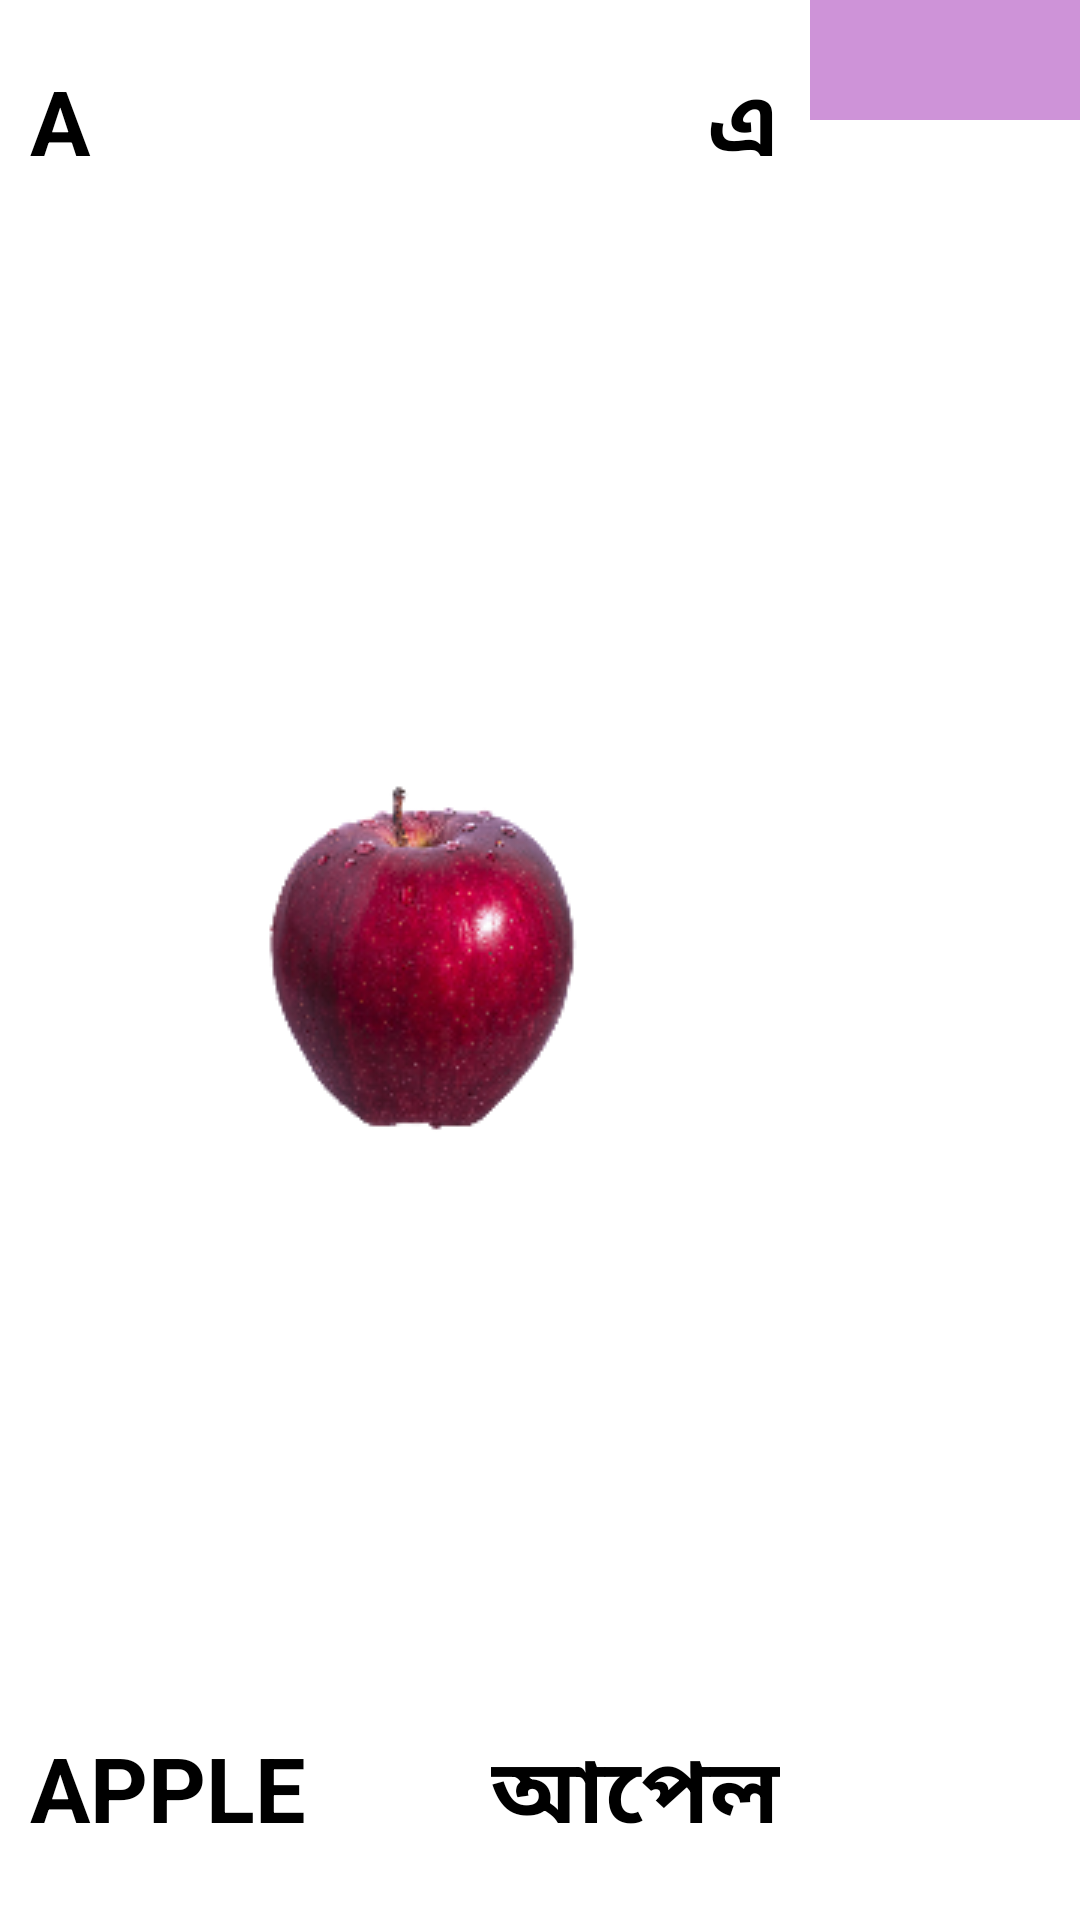

Layout XML and referenced resources for this Android screen:
<!-- AndroidManifest.xml: application theme Theme.Material -->
<!-- res/layout/activity_capital_letter_details.xml -->
<?xml version="1.0" encoding="utf-8"?>
<LinearLayout xmlns:android="http://schemas.android.com/apk/res/android"
    xmlns:app="http://schemas.android.com/apk/res-auto"
    xmlns:tools="http://schemas.android.com/tools"
    android:layout_width="match_parent"
    android:layout_height="match_parent"
    android:background="@color/white"
    android:orientation="vertical"
    tools:context=".alphabet.english.CapitalLetterDetailsActivity">

    <LinearLayout
        android:layout_width="match_parent"
        android:layout_height="match_parent"
        android:orientation="horizontal"
        android:weightSum="4">

        <LinearLayout
            android:layout_width="0dp"
            android:layout_height="match_parent"
            android:layout_weight="3"
            android:orientation="vertical">

            <LinearLayout
                android:layout_width="match_parent"
                android:layout_height="wrap_content"
                android:layout_marginStart="10dp"
                android:layout_marginTop="20dp"
                android:layout_marginEnd="10dp"
                android:orientation="horizontal">

                <TextView
                    android:id="@+id/letterTvId"
                    android:layout_width="match_parent"
                    android:layout_height="wrap_content"
                    android:layout_weight="1"
                    android:text="A"
                    android:textColor="@color/black"
                    android:textSize="30sp"
                    android:textStyle="bold" />

                <TextView
                    android:id="@+id/pronunciationTvId"
                    android:layout_width="wrap_content"
                    android:layout_height="wrap_content"
                    android:text="এ"
                    android:textColor="@color/black"
                    android:textSize="30sp"
                    android:textStyle="bold" />

            </LinearLayout>

            <LinearLayout
                android:layout_width="match_parent"
                android:layout_height="0dp"
                android:layout_weight="1"
                android:gravity="center"
                android:orientation="vertical">

                <ImageView
                    android:id="@+id/objectImgId"
                    android:layout_width="wrap_content"
                    android:layout_height="wrap_content"
                    android:layout_gravity="center"
                    android:src="@drawable/apple"/>

            </LinearLayout>

            <LinearLayout
                android:layout_width="match_parent"
                android:layout_height="wrap_content"
                android:layout_marginStart="10dp"
                android:layout_marginBottom="20dp"
                android:layout_marginEnd="10dp"
                android:orientation="horizontal">

                <TextView
                    android:id="@+id/wordTvId"
                    android:layout_width="match_parent"
                    android:layout_height="wrap_content"
                    android:layout_weight="1"
                    android:text="APPLE"
                    android:textColor="@color/black"
                    android:textSize="30sp"
                    android:textStyle="bold" />

                <TextView
                    android:id="@+id/meaningTvId"
                    android:layout_width="wrap_content"
                    android:layout_height="wrap_content"
                    android:text="আপেল"
                    android:textColor="@color/black"
                    android:textSize="30sp"
                    android:textStyle="bold" />

            </LinearLayout>

        </LinearLayout>

        <LinearLayout
            android:layout_width="0dp"
            android:layout_height="wrap_content"
            android:layout_weight="1"
            android:background="@color/md_purple_200"
            android:orientation="vertical">

            <LinearLayout
                android:layout_width="match_parent"
                android:layout_height="wrap_content"
                android:layout_marginTop="10dp"
                android:layout_marginBottom="10dp"
                android:gravity="center"
                android:orientation="vertical"
                android:padding="10dp">

                <GridView
                    android:id="@+id/capitalLetterGridViewId"
                    android:layout_width="match_parent"
                    android:layout_height="wrap_content"
                    android:numColumns="1"
                    android:listSelector="@color/md_blue_600"
                    android:verticalSpacing="10dp" />

            </LinearLayout>

        </LinearLayout>

    </LinearLayout>

</LinearLayout>
<!-- resources referenced by this layout -->
<resources>
  <color name="black">#FF000000</color>
  <color name="md_blue_600">#4e6cef</color>
  <color name="md_purple_200">#ce93d8</color>
  <color name="white">#FFFFFFFF</color>
  <!-- drawable apple: png bitmap (drawable, 25406 bytes) -->
  <style name="Theme.Material" parent="Theme.Material3.Dark.NoActionBar">
          
          <item name="colorPrimary">@color/blue</item>
          <item name="colorPrimaryDark">@color/blue</item>
          <item name="colorAccent">@color/teal_200</item>
          
      </style>
  <color name="blue">#0277BD</color>
  <color name="teal_200">#FF03DAC5</color>
</resources>
